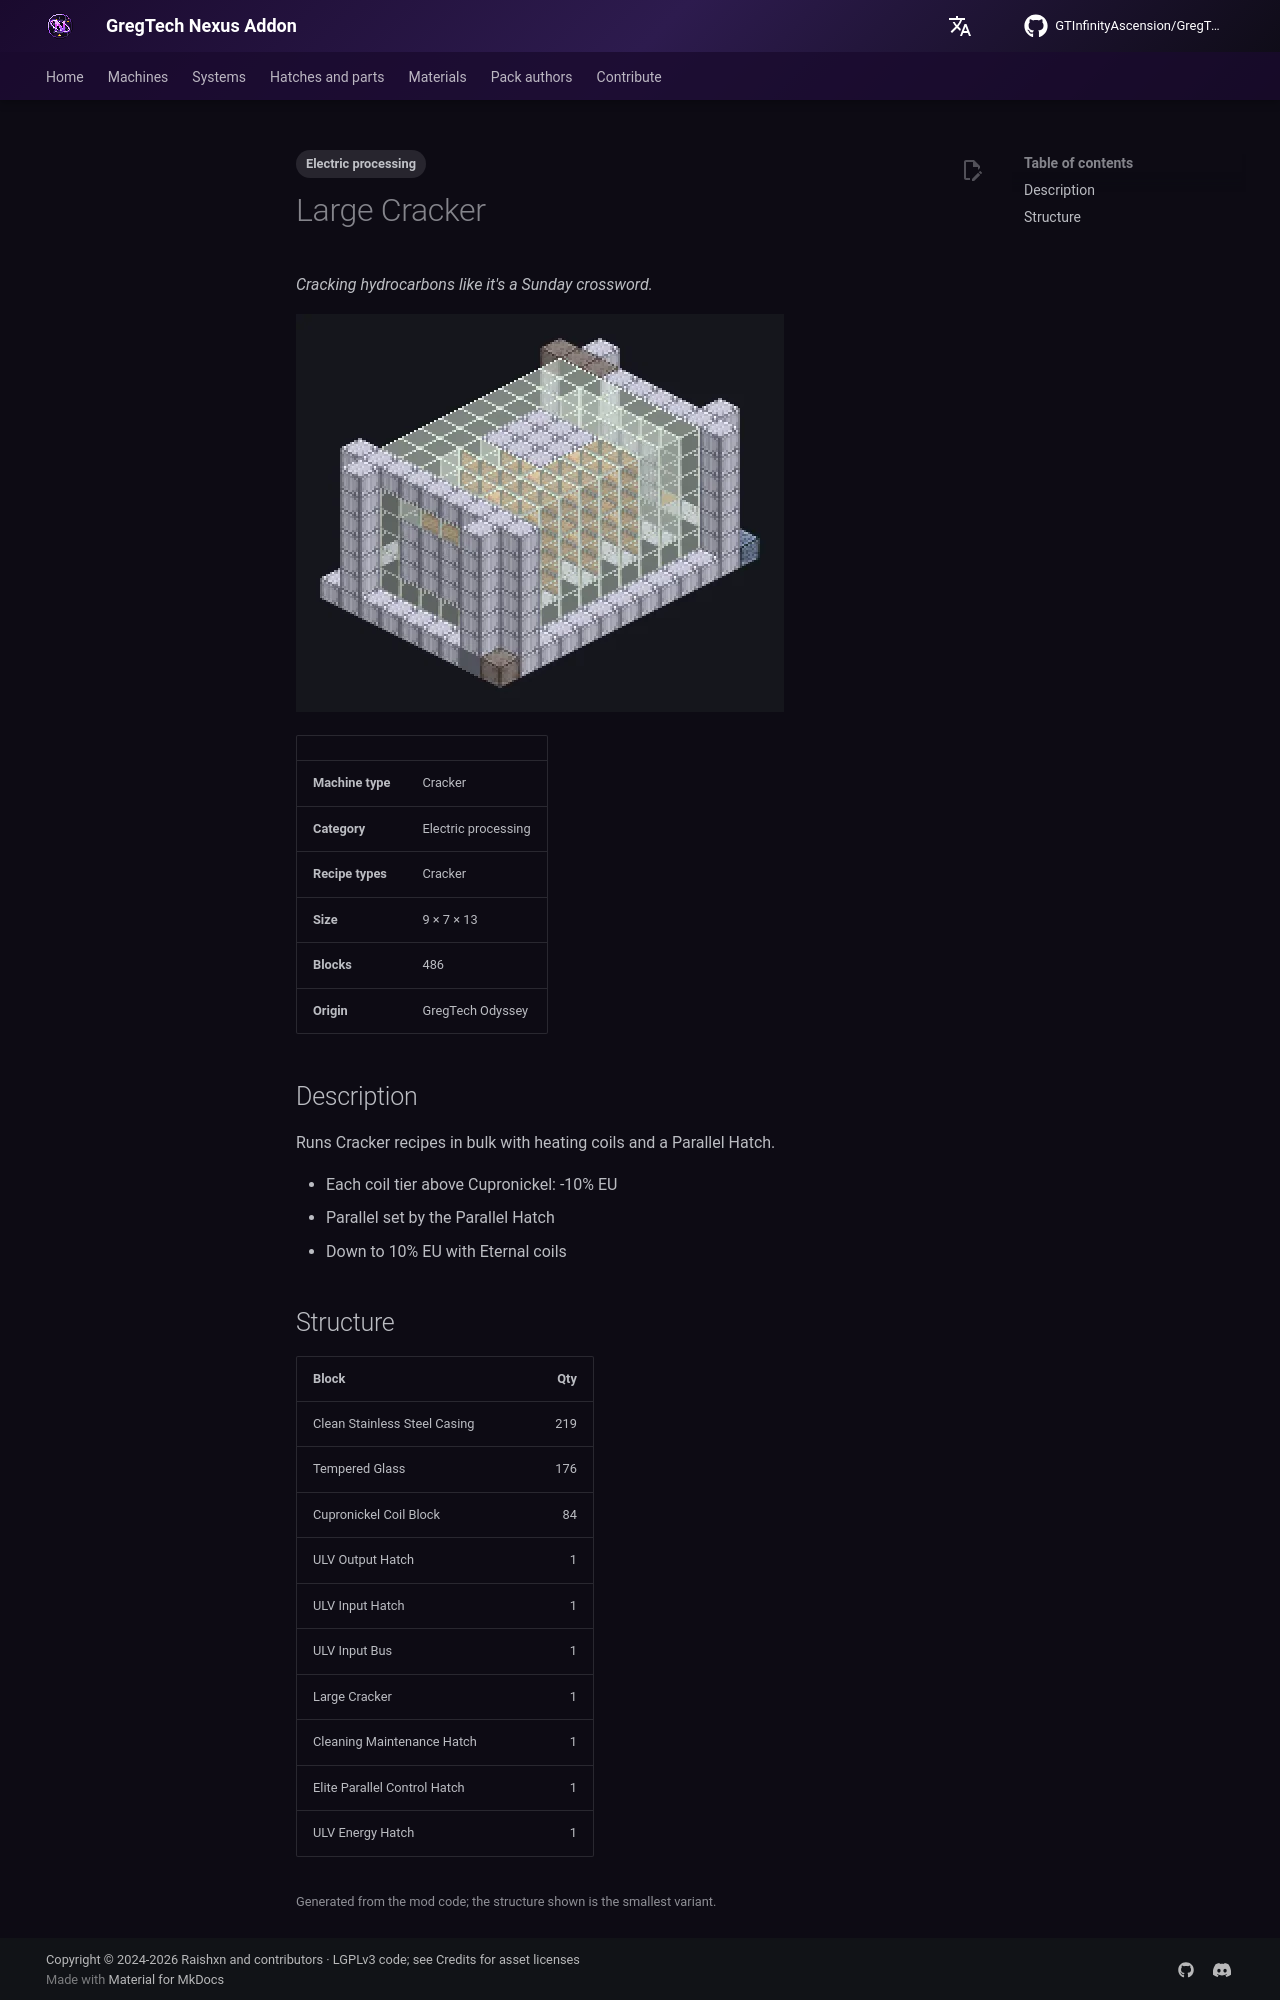

repository: GTInfinityAscension/GregTech-Nexus-Addon · page: gameplay/machines/catalog/large_cracker/index.html · generator: mkdocs

---
tags:
  - Electric processing
---

# Large Cracker

<!-- Generated from the mod code; the structure shown is the smallest variant. -->

*Cracking hydrocarbons like it's a Sunday crossword.*

![Large Cracker](../../../assets/machines/large_cracker.webp){ loading=lazy }

| | |
|---|---|
| **Machine type** | Cracker |
| **Category** | Electric processing |
| **Recipe types** | Cracker |
| **Size** | 9 × 7 × 13 |
| **Blocks** | 486 |
| **Origin** | GregTech Odyssey |

## Description

Runs Cracker recipes in bulk with heating coils and a Parallel Hatch.

- Each coil tier above Cupronickel: -10% EU
- Parallel set by the Parallel Hatch
- Down to 10% EU with Eternal coils
